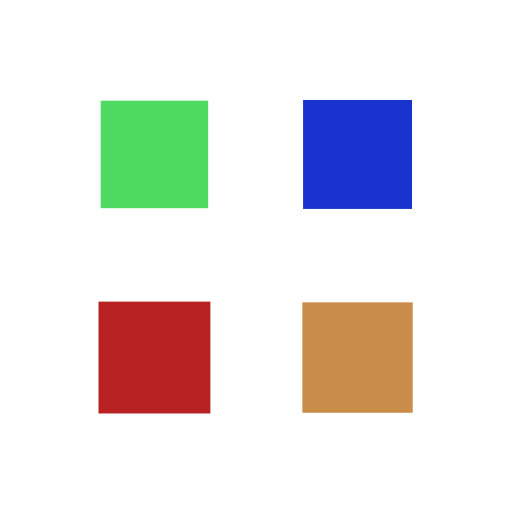
t = 0.00 s
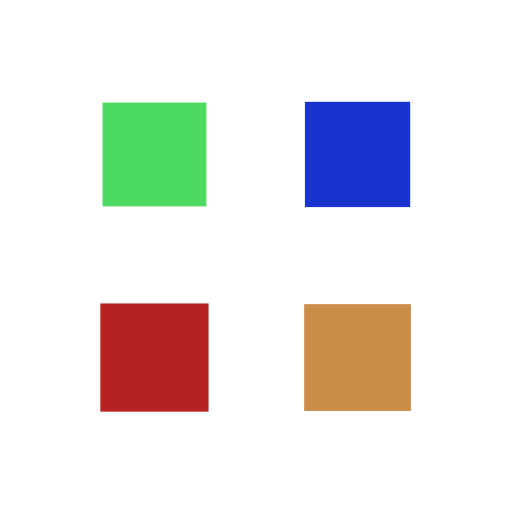
t = 0.10 s
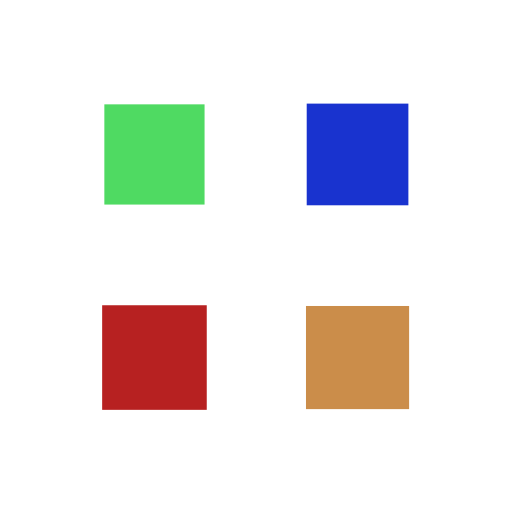
t = 0.21 s
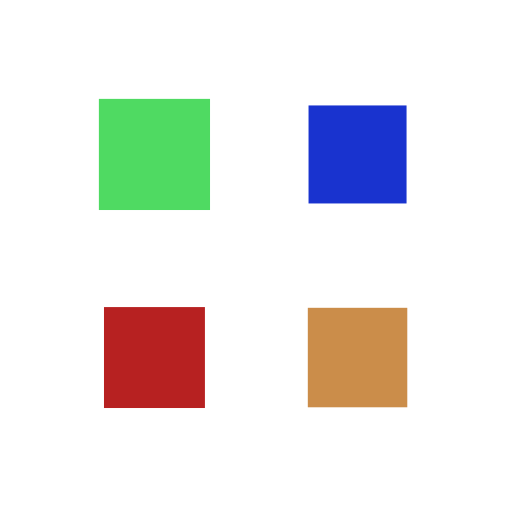
t = 0.31 s

The animated SVG that drew these frames (rendered in a browser with its animation timeline set to each time). Animation: 4 SMIL elements (animateTransform=4); one cycle of 0.41 s, repeats indefinitely.

<?xml version="1.0" encoding="utf-8"?>
<svg xmlns="http://www.w3.org/2000/svg" xmlns:xlink="http://www.w3.org/1999/xlink" style="margin: auto; background: none; display: block; shape-rendering: auto;" width="235px" height="235px" viewBox="0 0 100 100" preserveAspectRatio="xMidYMid">
<g transform="translate(30.166666666666668,30.166666666666668)">
  <rect x="-9.5" y="-9.5" width="19" height="19" fill="#4fda62">
    <animateTransform attributeName="transform" type="scale" repeatCount="indefinite" dur="0.4149377593360996s" keyTimes="0;1" values="1.1500000000000001;1" begin="-0.12448132780082989s"></animateTransform>
  </rect>
</g>
<g transform="translate(69.83333333333333,30.166666666666668)">
  <rect x="-9.5" y="-9.5" width="19" height="19" fill="#1933cf">
    <animateTransform attributeName="transform" type="scale" repeatCount="indefinite" dur="0.4149377593360996s" keyTimes="0;1" values="1.1500000000000001;1" begin="-0.08298755186721993s"></animateTransform>
  </rect>
</g>
<g transform="translate(30.166666666666668,69.83333333333333)">
  <rect x="-9.5" y="-9.5" width="19" height="19" fill="#b72121">
    <animateTransform attributeName="transform" type="scale" repeatCount="indefinite" dur="0.4149377593360996s" keyTimes="0;1" values="1.1500000000000001;1" begin="0s"></animateTransform>
  </rect>
</g>
<g transform="translate(69.83333333333333,69.83333333333333)">
  <rect x="-9.5" y="-9.5" width="19" height="19" fill="#cb8d4a">
    <animateTransform attributeName="transform" type="scale" repeatCount="indefinite" dur="0.4149377593360996s" keyTimes="0;1" values="1.1500000000000001;1" begin="-0.041493775933609964s"></animateTransform>
  </rect>
</g>
<!-- [ldio] generated by https://loading.io/ --></svg>
